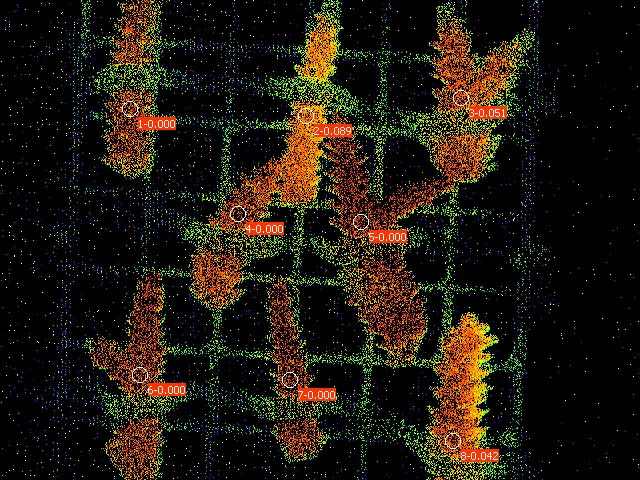

Source data for this figure (header and first rows):
Date; Time; No.; PAR; F1; F2; F3; F4; F5; F6; F7; F8; Fm'1; Fm'2; Fm'3; Fm'4; Fm'5; Fm'6; Fm'7; Fm'8; Y(II)1; Y(II)2; Y(II)3; Y(II)4
22.06.23; 21:06:49; 1; 0; 0.1193; 0.1246; 0.1276; 0.1466; 0.1598; 0.1344; 0.1452; 0.1667; 0.1232; 0.1369; 0.1344; 0.1466; 0.1608; 0.1373; 0.1471; 0.1740; 0.000; 0.089; 0.051; 0.000
